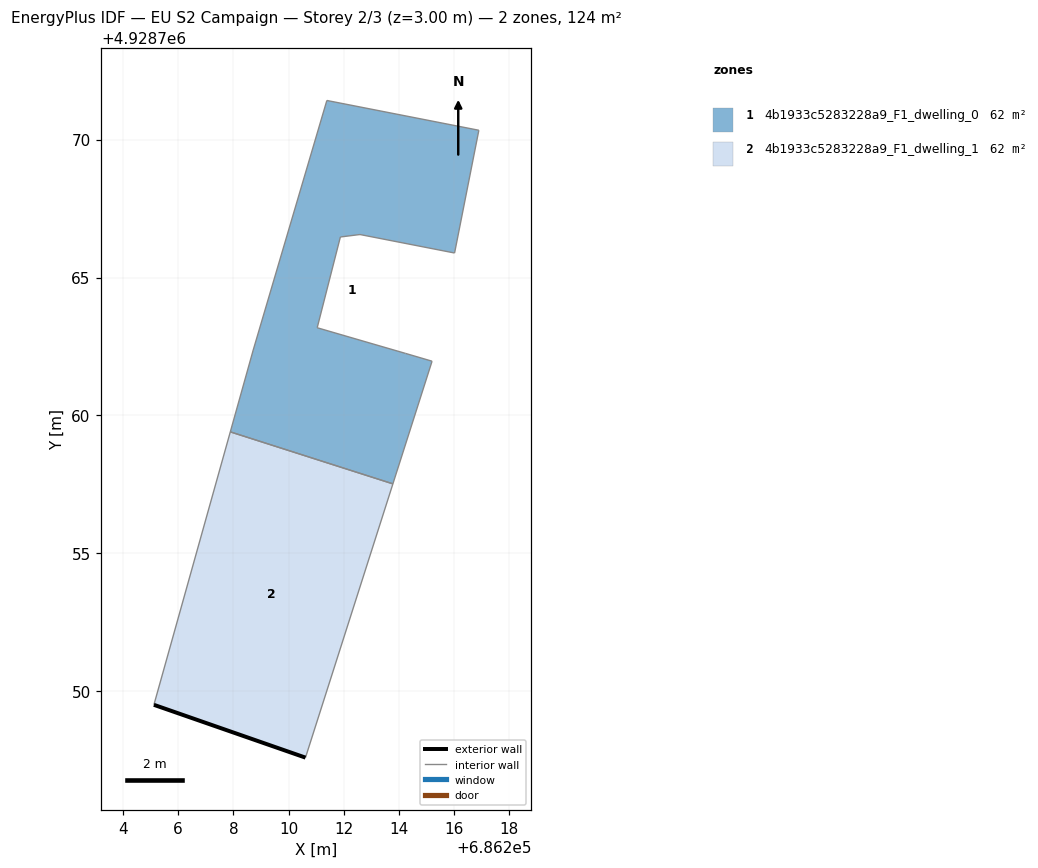
=== STOREY PLAN SPEC (per zone: floor XY polygon, exterior-wall plan segments, windows/doors) ===
zone 1: 4b1933c5283228a9_F1_dwelling_0  (62.1 m²)
  floor: (686213.78, 4928757.52) (686215.20, 4928761.97) (686214.24, 4928762.25) (686211.04, 4928763.18) (686211.88, 4928766.47) (686212.59, 4928766.56) (686216.02, 4928765.89) (686216.90, 4928770.34) (686211.39, 4928771.42) (686208.72, 4928762.37) (686207.89, 4928759.41)
  interior walls: 11
zone 2: 4b1933c5283228a9_F1_dwelling_1  (62.1 m²)
  floor: (686210.61, 4928747.60) (686213.78, 4928757.52) (686207.89, 4928759.41) (686205.12, 4928749.51)
  exterior wall: (686210.61, 4928747.60) – (686205.12, 4928749.51)  [5.8 m]
  interior walls: 3

=== DERIVED (storey summary) ===
Building: EU S2 Campaign
Storey: 2 of 3  (floor level z = 3.00 m)
Storey gross floor area: 124.1 m²
Zones on this storey: 2
  - 4b1933c5283228a9_F1_dwelling_0: floor 62.1 m²
  - 4b1933c5283228a9_F1_dwelling_1: floor 62.1 m²; exterior wall 5.8 m (17.5 m²); WWR 0.0%
Zone adjacency: (none detected)